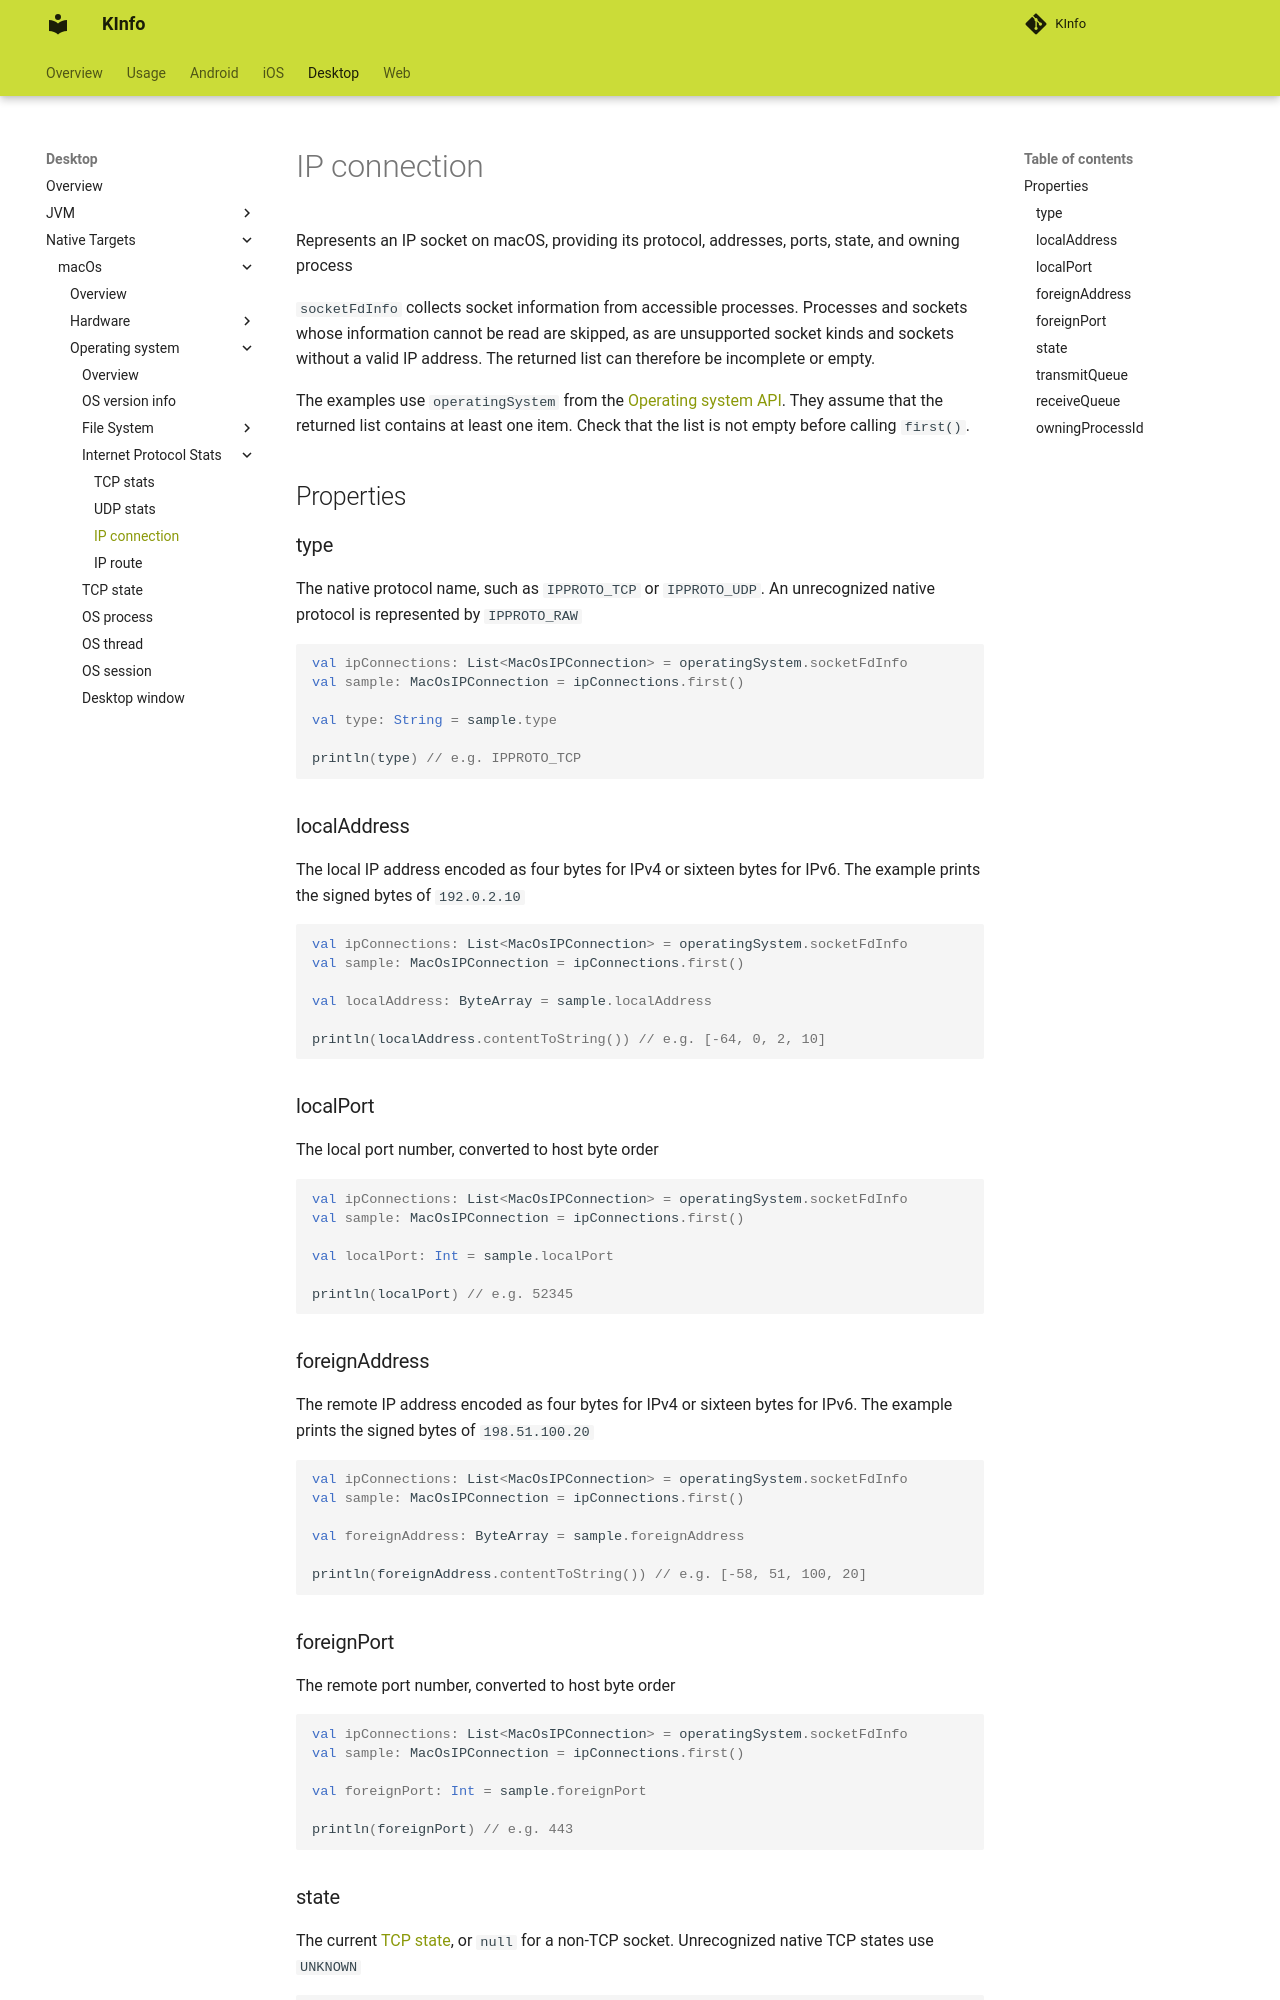

repository: N7ghtm4r3/KInfo · page: desktop/macos/operatingsystem/internetprotocolstats/ip_connection/index.html · generator: mkdocs

Represents an IP socket on macOS, providing its protocol, addresses, ports, state, and owning process

`socketFdInfo` collects socket information from accessible processes. Processes and sockets whose information cannot be read are skipped, as are unsupported socket kinds and sockets without a valid IP address. The returned list can therefore be incomplete or empty.

The examples use `operatingSystem` from the [Operating system API](../index.md#operatingsystem-api). They assume that the returned list contains at least one item. Check that the list is not empty before calling `first()`.

## Properties

### type

The native protocol name, such as `IPPROTO_TCP` or `IPPROTO_UDP`. An unrecognized native protocol is represented by `IPPROTO_RAW`

```kotlin
val ipConnections: List<MacOsIPConnection> = operatingSystem.socketFdInfo
val sample: MacOsIPConnection = ipConnections.first()

val type: String = sample.type

println(type) // e.g. IPPROTO_TCP
```

### localAddress

The local IP address encoded as four bytes for IPv4 or sixteen bytes for IPv6. The example prints the signed bytes of `192.0.2.10`

```kotlin
val ipConnections: List<MacOsIPConnection> = operatingSystem.socketFdInfo
val sample: MacOsIPConnection = ipConnections.first()

val localAddress: ByteArray = sample.localAddress

println(localAddress.contentToString()) // e.g. [-64, 0, 2, 10]
```

### localPort

The local port number, converted to host byte order

```kotlin
val ipConnections: List<MacOsIPConnection> = operatingSystem.socketFdInfo
val sample: MacOsIPConnection = ipConnections.first()

val localPort: Int = sample.localPort

println(localPort) // e.g. 52345
```

### foreignAddress

The remote IP address encoded as four bytes for IPv4 or sixteen bytes for IPv6. The example prints the signed bytes of `198.51.100.20`

```kotlin
val ipConnections: List<MacOsIPConnection> = operatingSystem.socketFdInfo
val sample: MacOsIPConnection = ipConnections.first()

val foreignAddress: ByteArray = sample.foreignAddress

println(foreignAddress.contentToString()) // e.g. [-58, 51, 100, 20]
```

### foreignPort

The remote port number, converted to host byte order

```kotlin
val ipConnections: List<MacOsIPConnection> = operatingSystem.socketFdInfo
val sample: MacOsIPConnection = ipConnections.first()

val foreignPort: Int = sample.foreignPort

println(foreignPort) // e.g. 443
```
